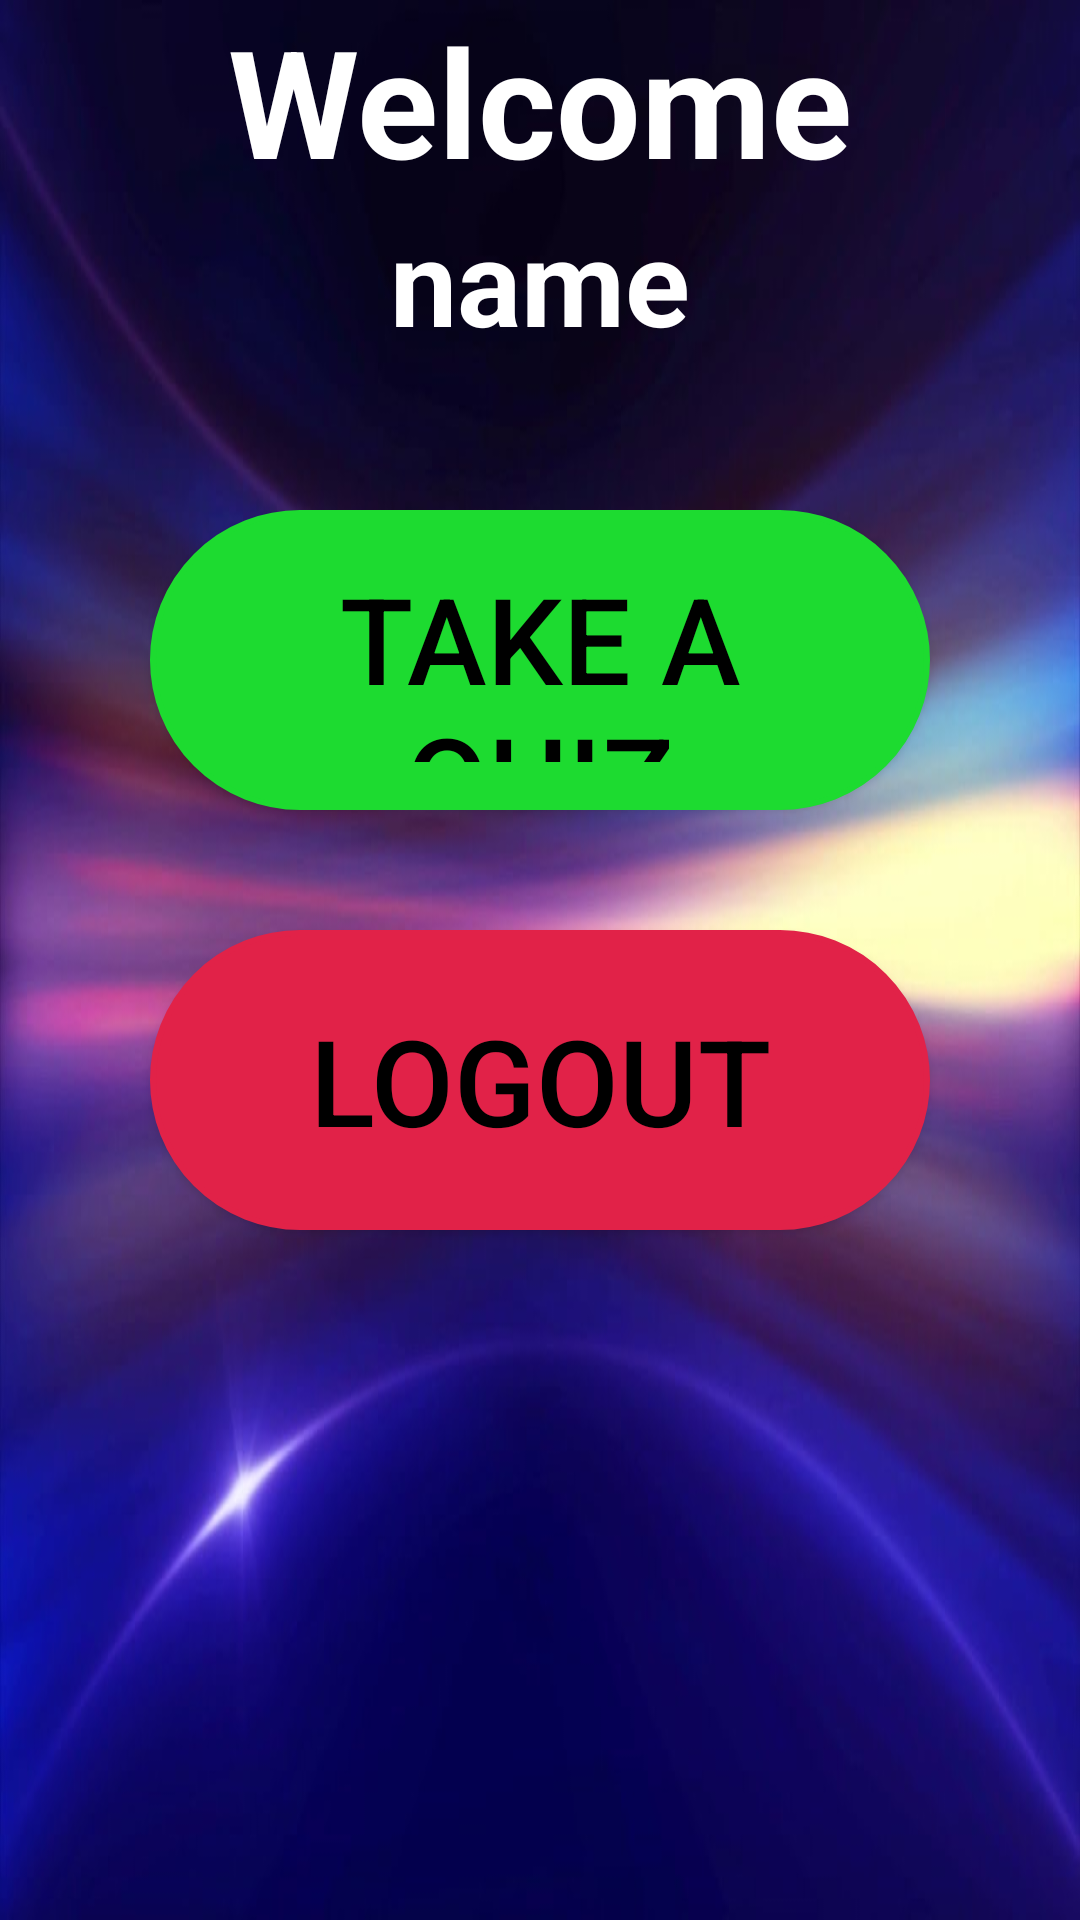

Layout XML and referenced resources for this Android screen:
<!-- AndroidManifest.xml: application theme Theme.Material3.Light -->
<!-- res/layout/activity_main.xml -->
<?xml version="1.0" encoding="utf-8"?>
<RelativeLayout xmlns:android="http://schemas.android.com/apk/res/android"
    xmlns:app="http://schemas.android.com/apk/res-auto"
    xmlns:tools="http://schemas.android.com/tools"
    android:layout_width="match_parent"
    android:layout_height="match_parent"
    android:background="@drawable/background"
    tools:context=".MainActivity">



    <TextView
        android:layout_width="wrap_content"
        android:layout_height="wrap_content"
        android:id="@+id/Welcome"
        android:text="@string/welcome"
        android:layout_centerHorizontal="true"
        android:textColor="@color/white"
        android:textSize="50sp"
        android:textStyle="bold"
        android:layout_alignParentTop="true"/>

    <TextView
        android:id="@+id/user_details"
        android:layout_width="wrap_content"
        android:layout_height="wrap_content"
        android:layout_below="@id/Welcome"
        android:text="name"
        android:textColor="@color/white"
        android:textStyle="bold"
        android:layout_centerHorizontal="true"
        android:textSize="40sp"/>

    <Button
        android:id="@+id/takequiz_button"
        android:layout_width="500dp"
        android:layout_height="100dp"
        android:layout_centerHorizontal="true"
        android:background="@drawable/round_button"
        android:layout_marginStart="50dp"
        android:layout_marginTop="50dp"
        android:layout_marginEnd="50dp"
        android:layout_marginBottom="20dp"
        android:backgroundTint="@color/green"
        android:text="@string/take_a_quiz"
        android:textColor="@color/black"
        android:layout_below="@id/user_details"
        android:textSize="40sp" />

    <Button
        android:id="@+id/logout_button"
        android:layout_width="500dp"
        android:layout_height="100dp"
        android:layout_below="@id/takequiz_button"
        android:background="@drawable/round_button"
        android:layout_centerHorizontal="true"
        android:layout_marginStart="50dp"
        android:layout_marginTop="20dp"
        android:layout_marginEnd="50dp"
        android:backgroundTint="@color/red"
        android:text="@string/log_out1"
        android:textColor="@color/black"
        android:textSize="40sp" />


</RelativeLayout>
<!-- resources referenced by this layout -->
<resources>
  <color name="black">#FF000000</color>
  <color name="green">#1ddb30</color>
  <color name="red">#E12248</color>
  <color name="white">#FFFFFFFF</color>
  <!-- drawable background: jpg bitmap (drawable, 37257 bytes) -->
  <!-- drawable round_button (drawable) -->
  <?xml version="1.0" encoding="utf-8"?>
  <shape xmlns:android="http://schemas.android.com/apk/res/android">
      <solid
          android:color="@color/black"/>
      <stroke
          android:width="2dp"
          android:color="@color/white"/>
      <padding
          android:left="16dp"
          android:top="16dp"
          android:right="16dp"
          android:bottom="16dp"/>
      <corners
          android:bottomRightRadius="50dp"
          android:bottomLeftRadius="50dp"
          android:topRightRadius="50dp"
          android:topLeftRadius="50dp"/>
  </shape>
  <string name="log_out1">Logout</string>
  <string name="take_a_quiz">Take a Quiz</string>
  <string name="welcome">Welcome</string>
</resources>
